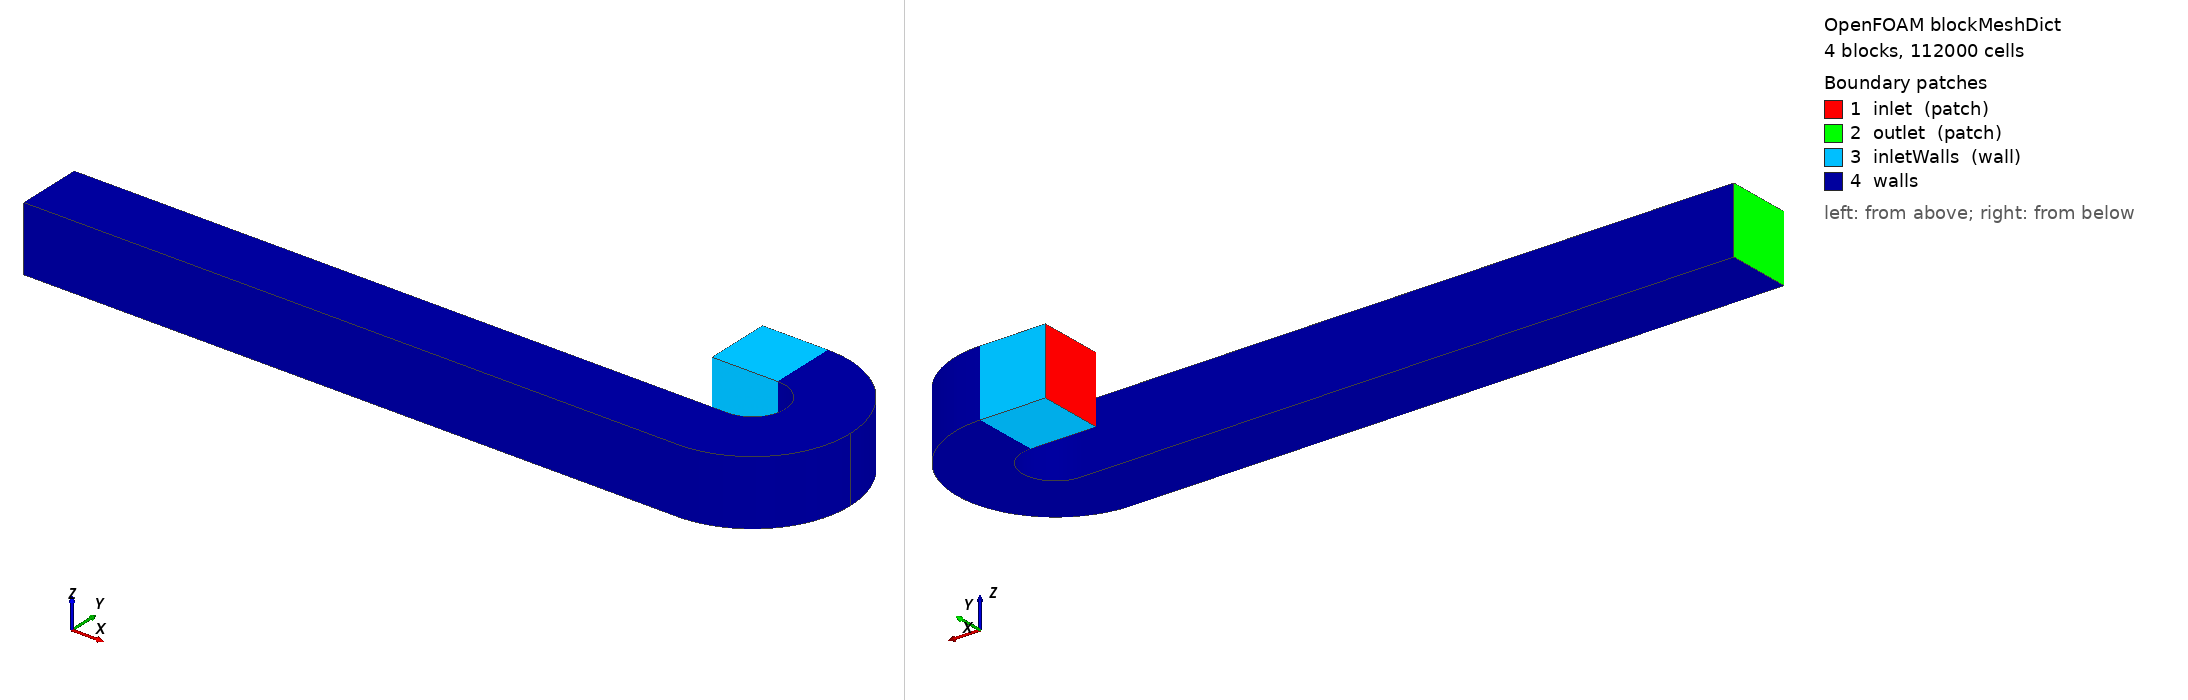

OpenFOAM case: the mesh blockMesh builds from blockMeshDict, 4 block(s), 112000 cells. Boundary patches (legend numbers): 1 inlet (patch), 2 outlet (patch), 3 inletWalls (wall), 4 walls. Left view from above one corner, right view from below the opposite corner. Boundary conditions: 5 field file(s) under 0/ or 0.orig/; 4 of 4 drawn patches have an entry in a shipped field file.

=== system/blockMeshDict ===
/*--------------------------------*- C++ -*----------------------------------*\
| =========                 |                                                 |
| \\      /  F ield         | OpenFOAM: The Open Source CFD Toolbox           |
|  \\    /   O peration     | Version:  v2506                                 |
|   \\  /    A nd           | Website:  www.openfoam.com                      |
|    \\/     M anipulation  |                                                 |
\*---------------------------------------------------------------------------*/
FoamFile
{
    version     2.0;
    format      ascii;
    class       dictionary;
    object      blockMeshDict;
}
// * * * * * * * * * * * * * * * * * * * * * * * * * * * * * * * * * * * * * //

scale   0.001;

zmin -25;
zmax 25;

vertices
(
    // front-plane:
    // inlet region
    (   -50  25   $zmax)    // pt 0
    (     0  25   $zmax)    // pt 1
    (   -50  75   $zmax)    // pt 2
    (     0  75   $zmax)    // pt 3
    // outlet region
    (  -500 -75   $zmax)    // pt 4
    (     0 -75   $zmax)    // pt 5
    (  -500 -25   $zmax)    // pt 6
    (     0 -25   $zmax)    // pt 7
    // bend mid-points
    (    25   0   $zmax)    // pt 8
    (    75   0   $zmax)    // pt 9
    // back-plane:
    // inlet region
    (   -50  25   $zmin)    // pt 0 + 10
    (     0  25   $zmin)    // pt 1 + 10
    (   -50  75   $zmin)    // pt 2 + 10
    (     0  75   $zmin)    // pt 3 + 10
    // outlet region
    (  -500 -75   $zmin)    // pt 4 + 10
    (     0 -75   $zmin)    // pt 5 + 10
    (  -500 -25   $zmin)    // pt 7 + 10
    (     0 -25   $zmin)    // pt 8 + 10
    // bend mid-points
    (    25   0   $zmin)    // pt 8 + 10
    (    75   0   $zmin)    // pt 9 + 10
);

blocks
(
    hex (0 1 11 10  2 3 13 12) inlet  ( 20 20 20)  simpleGrading (1 1 1)
    hex (4 5 15 14  6 7 17 16) outlet (200 20 20)  simpleGrading (1 1 1)

    hex (1 8 18 11  3 9 19 13) bend1  ( 30 20 20)  simpleGrading (1 1 1)
    hex (5 9 19 15  7 8 18 17) bend2  ( 30 20 20)  simpleGrading (1 1 1)
);

edges
(
    // block 2
    arc  1  8  origin (0 0 $zmax)
    arc  3  9  origin (0 0 $zmax)
    arc 11 18  origin (0 0 $zmin)
    arc 13 19  origin (0 0 $zmin)
    // block 3
    arc  7  8  origin (0 0 $zmax)
    arc  5  9  origin (0 0 $zmax)
    arc 17 18  origin (0 0 $zmin)
    arc 15 19  origin (0 0 $zmin)
);

boundary
(
    inlet
    {
        type patch;
        faces
        (
            (0 2 12 10)
        );
    }
    outlet
    {
        type patch;
        faces
        (
            (4 6 16 14)
        );
    }
    inletWalls
    {
        type wall;
        faces
        (
            // block0
            ( 0 1 3 2 )
            ( 11 10 12 13 )
            ( 0 10 11 1 )
            ( 2 3 13 12 )
        );
    }
);

mergePatchPairs
(
);


// The defaultFaces == outside "walls"
defaultPatch
{
    name walls;
    type wall;
}


// ************************************************************************* //


=== system/controlDict ===
/*--------------------------------*- C++ -*----------------------------------*\
| =========                 |                                                 |
| \\      /  F ield         | OpenFOAM: The Open Source CFD Toolbox           |
|  \\    /   O peration     | Version:  v2506                                 |
|   \\  /    A nd           | Website:  www.openfoam.com                      |
|    \\/     M anipulation  |                                                 |
\*---------------------------------------------------------------------------*/
FoamFile
{
    version     2.0;
    format      ascii;
    class       dictionary;
    object      controlDict;
}
// * * * * * * * * * * * * * * * * * * * * * * * * * * * * * * * * * * * * * //

// Library defines new boundary conditions
libs            (OpenFOAM fieldFunctionObjects);

application     rhoPimpleFoam;

startFrom       startTime;

startTime       0;

stopAt          endTime;

endTime         0.5;

deltaT          2e-3;

writeControl    timeStep;

writeInterval   10;

purgeWrite      0;

writeFormat     ascii;

writePrecision  6;

writeCompression off;

timeFormat      general;

timePrecision   6;

graphFormat     raw;

runTimeModifiable true;

functions
{
    #include "externalCoupled"

    minMax
    {
        type    fieldMinMax;
        libs    (fieldFunctionObjects);
        fields  (T);
    }
}


// ************************************************************************* //


=== 0.orig/T ===
/*--------------------------------*- C++ -*----------------------------------*\
| =========                 |                                                 |
| \\      /  F ield         | OpenFOAM: The Open Source CFD Toolbox           |
|  \\    /   O peration     | Version:  v2506                                 |
|   \\  /    A nd           | Website:  www.openfoam.com                      |
|    \\/     M anipulation  |                                                 |
\*---------------------------------------------------------------------------*/
FoamFile
{
    version     2.0;
    format      ascii;
    class       volScalarField;
    object      T;
}
// * * * * * * * * * * * * * * * * * * * * * * * * * * * * * * * * * * * * * //

dimensions      [0 0 0 1 0 0 0];

internalField   uniform 300;

boundaryField
{
    inlet
    {
        type            fixedValue;
        value           $internalField;
    }

    outlet
    {
        type            inletOutlet;
        inletValue      $internalField;
        value           $internalField;
    }

    inletWalls
    {
        type            mixed;
        refValue        uniform 250;
        refGradient     uniform 0;
        valueFraction   uniform 1;
        value           uniform 250;
    }

    "(?i).*walls"
    {
        type            zeroGradient;
    }
}


// ************************************************************************* //


=== 0.orig/U ===
/*--------------------------------*- C++ -*----------------------------------*\
| =========                 |                                                 |
| \\      /  F ield         | OpenFOAM: The Open Source CFD Toolbox           |
|  \\    /   O peration     | Version:  v2506                                 |
|   \\  /    A nd           | Website:  www.openfoam.com                      |
|    \\/     M anipulation  |                                                 |
\*---------------------------------------------------------------------------*/
FoamFile
{
    version     2.0;
    format      ascii;
    class       volVectorField;
    object      U;
}
// * * * * * * * * * * * * * * * * * * * * * * * * * * * * * * * * * * * * * //

dimensions      [0 1 -1 0 0 0 0];

internalField   uniform (0 0 0);

boundaryField
{
    inlet
    {
        type            flowRateInletVelocity;
        massFlowRate    constant 0.01;
        rhoInlet        1000;    // Guess for rho
    }

    outlet
    {
        type            pressureInletOutletVelocity;
        value           $internalField;
    }

    "(?i).*walls"
    {
        type            noSlip;
    }
}


// ************************************************************************* //


=== 0.orig/alphat ===
/*--------------------------------*- C++ -*----------------------------------*\
| =========                 |                                                 |
| \\      /  F ield         | OpenFOAM: The Open Source CFD Toolbox           |
|  \\    /   O peration     | Version:  v2406                                 |
|   \\  /    A nd           | Website:  www.openfoam.com                      |
|    \\/     M anipulation  |                                                 |
\*---------------------------------------------------------------------------*/
FoamFile
{
    version     2.0;
    format      ascii;
    class       volScalarField;
    object      alphat;
}
// * * * * * * * * * * * * * * * * * * * * * * * * * * * * * * * * * * * * * //

dimensions      [1 -1 -1 0 0 0 0];

internalField   uniform 0;

boundaryField
{
    inlet
    {
        type            calculated;
        value           $internalField;
    }

    outlet
    {
        type            calculated;
        value           $internalField;
    }

    "(?i).*walls"
    {
        type            compressible::alphatWallFunction;
        Prt             0.85;
        value           $internalField;
    }
}


// ************************************************************************* //


=== 0.orig/nut ===
/*--------------------------------*- C++ -*----------------------------------*\
| =========                 |                                                 |
| \\      /  F ield         | OpenFOAM: The Open Source CFD Toolbox           |
|  \\    /   O peration     | Version:  v2506                                 |
|   \\  /    A nd           | Website:  www.openfoam.com                      |
|    \\/     M anipulation  |                                                 |
\*---------------------------------------------------------------------------*/
FoamFile
{
    version     2.0;
    format      ascii;
    class       volScalarField;
    object      nut;
}
// * * * * * * * * * * * * * * * * * * * * * * * * * * * * * * * * * * * * * //

dimensions      [0 2 -1 0 0 0 0];

internalField   uniform 0;

boundaryField
{
    inlet
    {
        type            calculated;
        value           $internalField;
    }

    outlet
    {
        type            calculated;
        value           $internalField;
    }

    "(?i).*walls"
    {
        type            nutkWallFunction;
        Cmu             0.09;
        kappa           0.41;
        E               9.8;
        value           $internalField;
    }
}


// ************************************************************************* //
